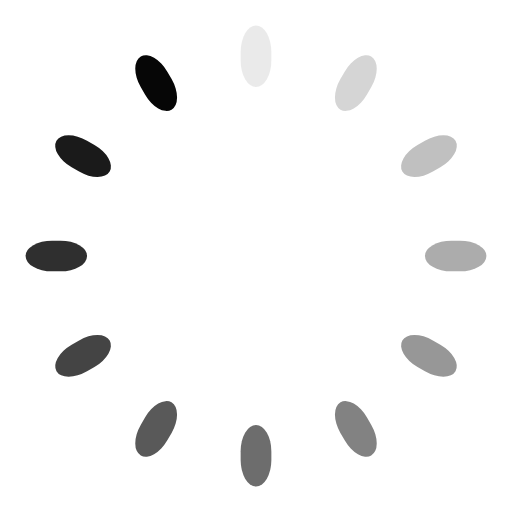
t = 0.00 s
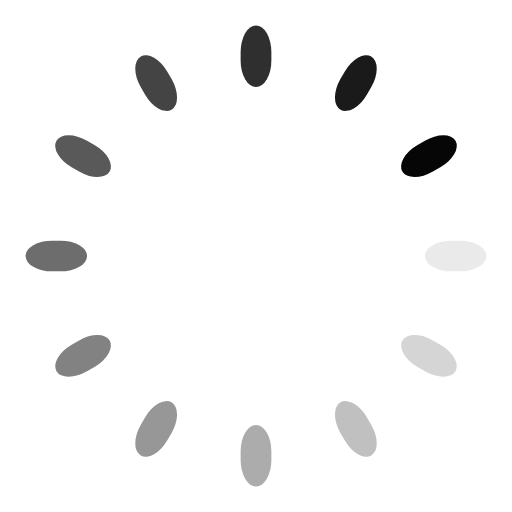
t = 0.25 s
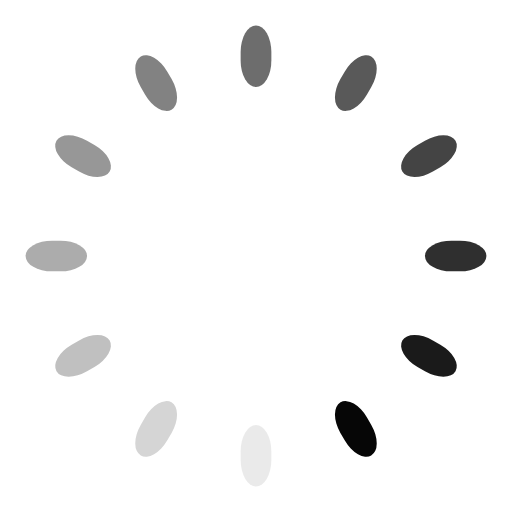
t = 0.50 s
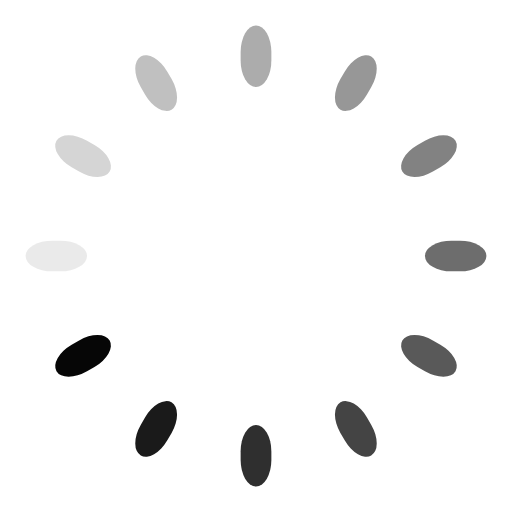
t = 0.75 s

The animated SVG that drew these frames (rendered in a browser with its animation timeline set to each time). Animation: 12 SMIL elements (animate=12); one cycle of 1.00 s, repeats indefinitely.

<?xml version="1.0" encoding="utf-8"?>
<svg xmlns="http://www.w3.org/2000/svg" xmlns:xlink="http://www.w3.org/1999/xlink" style="margin: auto; background: none; display: block; shape-rendering: auto;" width="200px" height="200px" viewBox="0 0 100 100" preserveAspectRatio="xMidYMid">
<g transform="rotate(0 50 50)">
  <rect x="47" y="5" rx="3" ry="5.16" width="6" height="12" fill="#060606">
    <animate attributeName="opacity" values="1;0" keyTimes="0;1" dur="1s" begin="-0.9166666666666666s" repeatCount="indefinite"></animate>
  </rect>
</g><g transform="rotate(30 50 50)">
  <rect x="47" y="5" rx="3" ry="5.16" width="6" height="12" fill="#060606">
    <animate attributeName="opacity" values="1;0" keyTimes="0;1" dur="1s" begin="-0.8333333333333334s" repeatCount="indefinite"></animate>
  </rect>
</g><g transform="rotate(60 50 50)">
  <rect x="47" y="5" rx="3" ry="5.16" width="6" height="12" fill="#060606">
    <animate attributeName="opacity" values="1;0" keyTimes="0;1" dur="1s" begin="-0.75s" repeatCount="indefinite"></animate>
  </rect>
</g><g transform="rotate(90 50 50)">
  <rect x="47" y="5" rx="3" ry="5.16" width="6" height="12" fill="#060606">
    <animate attributeName="opacity" values="1;0" keyTimes="0;1" dur="1s" begin="-0.6666666666666666s" repeatCount="indefinite"></animate>
  </rect>
</g><g transform="rotate(120 50 50)">
  <rect x="47" y="5" rx="3" ry="5.16" width="6" height="12" fill="#060606">
    <animate attributeName="opacity" values="1;0" keyTimes="0;1" dur="1s" begin="-0.5833333333333334s" repeatCount="indefinite"></animate>
  </rect>
</g><g transform="rotate(150 50 50)">
  <rect x="47" y="5" rx="3" ry="5.16" width="6" height="12" fill="#060606">
    <animate attributeName="opacity" values="1;0" keyTimes="0;1" dur="1s" begin="-0.5s" repeatCount="indefinite"></animate>
  </rect>
</g><g transform="rotate(180 50 50)">
  <rect x="47" y="5" rx="3" ry="5.16" width="6" height="12" fill="#060606">
    <animate attributeName="opacity" values="1;0" keyTimes="0;1" dur="1s" begin="-0.4166666666666667s" repeatCount="indefinite"></animate>
  </rect>
</g><g transform="rotate(210 50 50)">
  <rect x="47" y="5" rx="3" ry="5.16" width="6" height="12" fill="#060606">
    <animate attributeName="opacity" values="1;0" keyTimes="0;1" dur="1s" begin="-0.3333333333333333s" repeatCount="indefinite"></animate>
  </rect>
</g><g transform="rotate(240 50 50)">
  <rect x="47" y="5" rx="3" ry="5.16" width="6" height="12" fill="#060606">
    <animate attributeName="opacity" values="1;0" keyTimes="0;1" dur="1s" begin="-0.25s" repeatCount="indefinite"></animate>
  </rect>
</g><g transform="rotate(270 50 50)">
  <rect x="47" y="5" rx="3" ry="5.16" width="6" height="12" fill="#060606">
    <animate attributeName="opacity" values="1;0" keyTimes="0;1" dur="1s" begin="-0.16666666666666666s" repeatCount="indefinite"></animate>
  </rect>
</g><g transform="rotate(300 50 50)">
  <rect x="47" y="5" rx="3" ry="5.16" width="6" height="12" fill="#060606">
    <animate attributeName="opacity" values="1;0" keyTimes="0;1" dur="1s" begin="-0.08333333333333333s" repeatCount="indefinite"></animate>
  </rect>
</g><g transform="rotate(330 50 50)">
  <rect x="47" y="5" rx="3" ry="5.16" width="6" height="12" fill="#060606">
    <animate attributeName="opacity" values="1;0" keyTimes="0;1" dur="1s" begin="0s" repeatCount="indefinite"></animate>
  </rect>
</g>
</svg>
